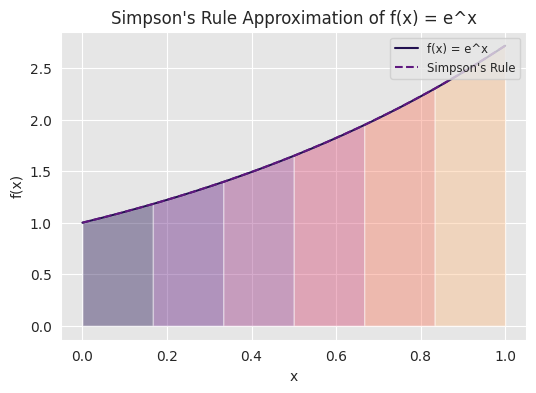

Write Python code to recreate this figure.
import numpy as np
import matplotlib.pyplot as plt
import seaborn as sns
import os

# Define integral and accuracy
a = 0  # Lower limit of integration
b = 1  # Upper limit of integration
n = 12  # Number of steps (must be even)
function_label = "f(x) = e^x"
def f(x):
    return np.exp(x)

def simpsons_rule(a, b, n):
    h = (b - a) / n
    integral = f(a) + f(b)

    for i in range(1, n):
        k = a + i * h
        if i % 2 == 0:
            integral += 2 * f(k)
        else:
            integral += 4 * f(k)

    integral = integral * h / 3
    return integral

def plot(a, b, n):
    x_values = np.linspace(a, b, 1000)
    y_values = f(x_values)
    approximation_x = np.linspace(a, b, n + 1)
    approximation_y = f(approximation_x)
    sns.set_style("darkgrid", {"axes.facecolor": ".9"})
    sns.set_palette("magma")
    plt.figure(figsize=(6, 4), dpi=300)
    plt.plot(x_values, y_values, label=function_label)
    plt.plot(approximation_x, approximation_y, linestyle='--', label="Simpson's Rule")
    
    for i in range(1, len(approximation_x) - 1, 2):
        plt.fill_between(approximation_x[i-1:i+2], approximation_y[i-1:i+2], alpha=0.4) 
    
    plt.title(f'Simpson\'s Rule Approximation of {function_label}')
    plt.xlabel("x")
    plt.ylabel("f(x)")
    plt.legend(loc='upper right', fontsize='small')
    folder_name = "Simpsons_Rule_Integration"
    os.makedirs(folder_name, exist_ok=True)
    plt.savefig(f"{folder_name}/integration_plot.png", format='png')
    plt.savefig(f"{folder_name}/integration_plot.pdf", format='pdf')
    plt.show()

result = simpsons_rule(a, b, n)
print("The integral result is:", result)
plot(a, b, n)
